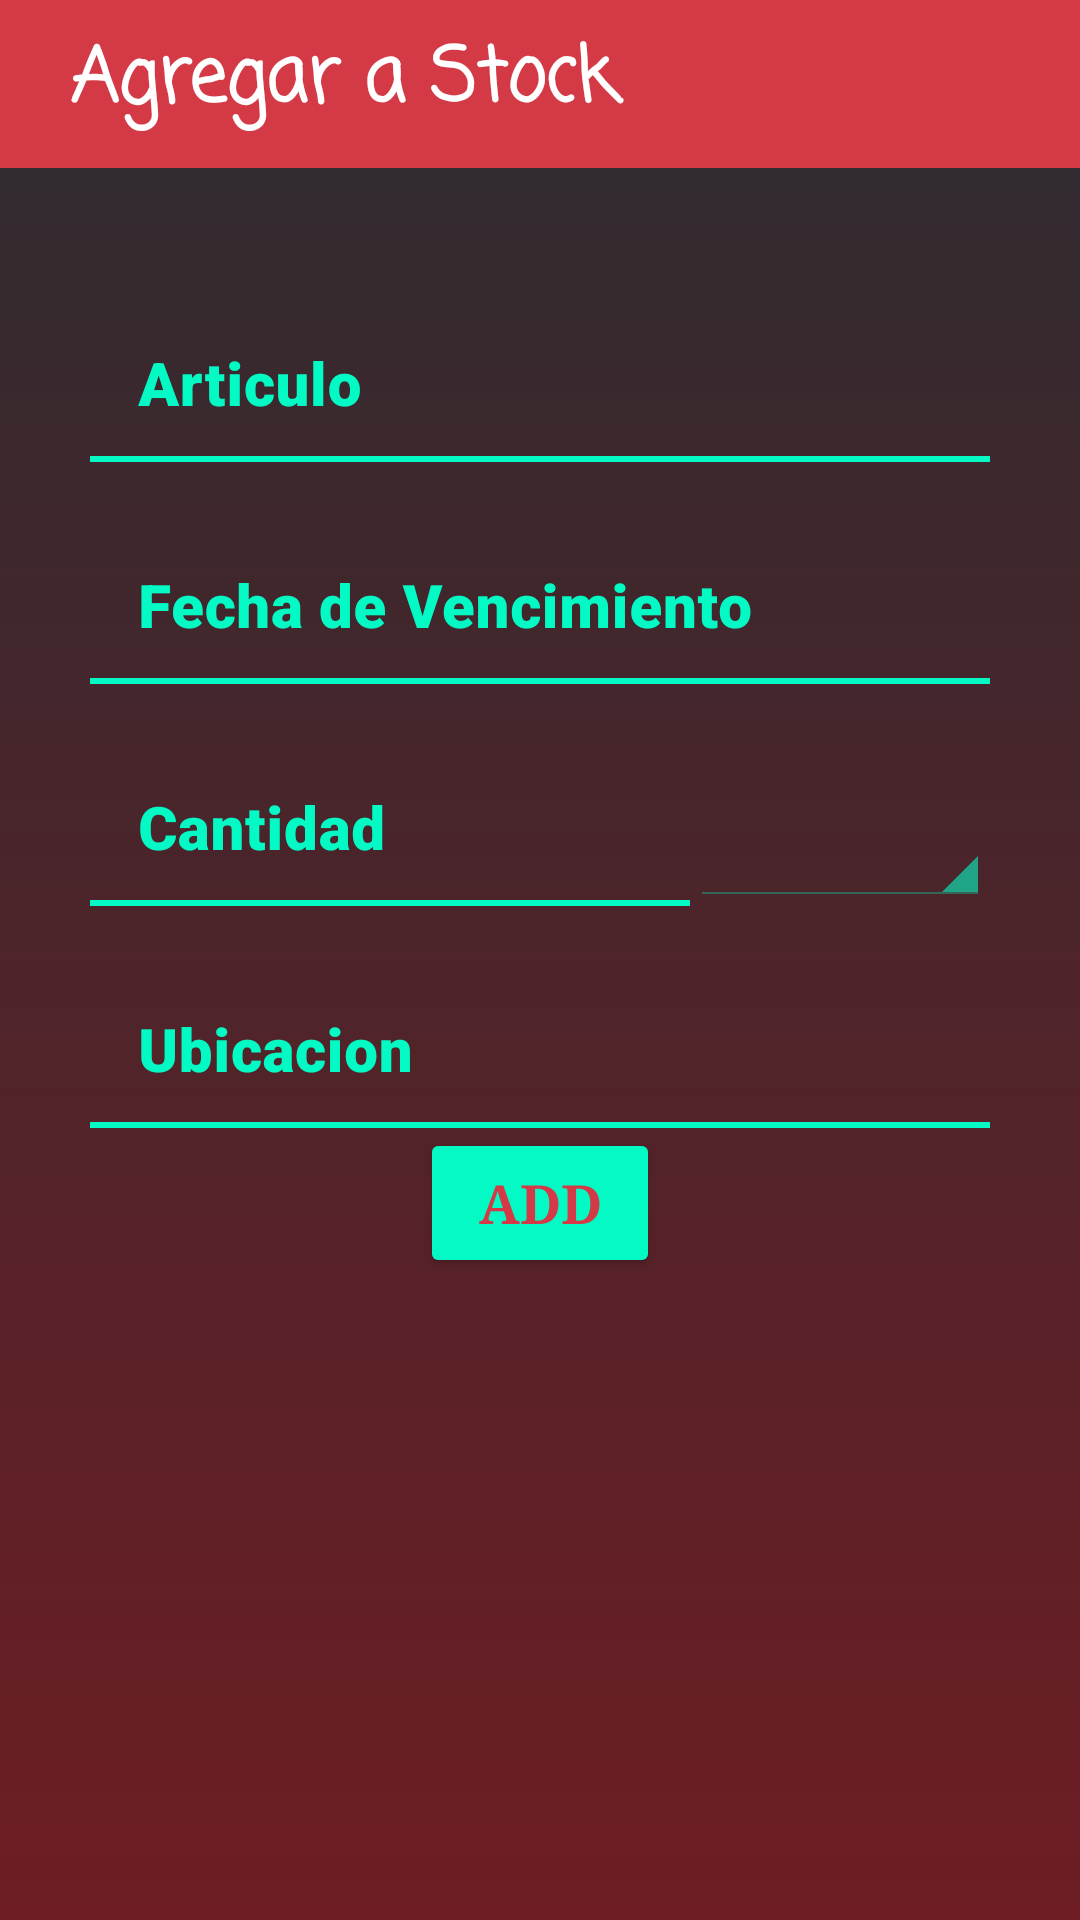

Produce the Android XML layout that renders to this screen, including the resource entries it uses.
<!-- AndroidManifest.xml: application theme Theme.HauseStock.NoActionBar -->
<!-- res/layout/activity_agregar.xml -->
<?xml version="1.0" encoding="utf-8"?>
<androidx.coordinatorlayout.widget.CoordinatorLayout xmlns:android="http://schemas.android.com/apk/res/android"
    xmlns:app="http://schemas.android.com/apk/res-auto"
    xmlns:tools="http://schemas.android.com/tools"
    android:layout_width="match_parent"
    android:layout_height="match_parent"
    android:background="@drawable/fondo_app"
    android:orientation="vertical">

    <androidx.appcompat.widget.Toolbar
        android:id="@+id/toolbar2"
        android:layout_width="match_parent"
        android:layout_height="wrap_content"
        android:background="@color/purple_fondo"
        android:minHeight="?attr/actionBarSize"
        android:theme="?attr/actionBarTheme" />

    <TextView
        android:id="@+id/textView2"
        android:layout_width="229dp"
        android:layout_height="54dp"
        android:fontFamily="casual"
        android:gravity="center"
        android:text="Agregar a Stock"
        android:textColor="@color/white"
        android:textSize="25sp"
        android:textStyle="bold" />

    <LinearLayout
        android:layout_width="match_parent"
        android:layout_height="match_parent"
        android:layout_marginTop="80dp"
        android:orientation="vertical">

        <LinearLayout
            android:layout_width="match_parent"
            android:layout_height="wrap_content"
            android:orientation="horizontal" />

        <com.google.android.material.textfield.TextInputLayout
            android:layout_width="300dp"
            android:layout_height="wrap_content"
            android:layout_gravity="center"
            android:background="@color/transparente"
            android:backgroundTint="@color/transparente"
            android:hint="Articulo"
            android:textColorHint="@color/marino"
            app:boxBackgroundColor="@color/marino"
            app:boxBackgroundMode="none"
            app:boxStrokeColor="@color/marino"
            app:boxStrokeWidth="2dp"
            app:counterTextColor="@color/marino"
            app:hintTextColor="@color/marino">

            <com.google.android.material.textfield.TextInputEditText
                android:id="@+id/articulos_stock"
                android:layout_width="match_parent"
                android:layout_height="wrap_content"
                android:background="@color/transparente"
                android:backgroundTint="@color/transparente"
                android:fontFamily="sans-serif-black"
                android:singleLine="true"
                android:imeOptions="actionNext"
                android:textColor="@color/marino"
                android:textSize="20sp" />

            <View
                android:layout_width="match_parent"
                android:layout_height="2dp"
                android:background="@color/marino"
                android:backgroundTint="@color/marino" />
        </com.google.android.material.textfield.TextInputLayout>

        <com.google.android.material.textfield.TextInputLayout
            android:layout_width="300dp"
            android:layout_height="wrap_content"
            android:layout_gravity="center"
            android:background="@color/transparente"
            android:backgroundTint="@color/transparente"
            android:hint="Fecha de Vencimiento"
            android:textColorHint="@color/marino"
            app:boxBackgroundColor="@color/marino"
            app:boxBackgroundMode="none"
            app:boxStrokeWidth="2dp"
            app:counterTextColor="@color/marino"
            app:hintTextColor="@color/marino">

            <com.google.android.material.textfield.TextInputEditText
                android:id="@+id/fecha_vencimiento"
                android:layout_width="match_parent"
                android:layout_height="wrap_content"
                android:background="@color/transparente"
                android:backgroundTint="@color/transparente"
                android:fontFamily="sans-serif-black"
                android:inputType="date"
                android:textColor="@color/marino"
                android:textSize="20sp" />

            <View
                android:layout_width="match_parent"
                android:layout_height="2dp"
                android:background="@color/marino"
                android:backgroundTint="@color/marino" />
        </com.google.android.material.textfield.TextInputLayout>

        <LinearLayout
            android:layout_width="match_parent"
            android:layout_height="wrap_content"
            android:layout_gravity="center"
            android:gravity="center"
            android:orientation="horizontal">

            <com.google.android.material.textfield.TextInputLayout
                android:layout_width="200dp"
                android:layout_height="wrap_content"
                android:layout_gravity="center"
                android:background="@color/transparente"
                android:backgroundTint="@color/transparente"
                android:hint="Cantidad"
                android:textColorHint="@color/marino"
                app:boxBackgroundColor="@color/marino"
                app:boxBackgroundMode="none"
                app:boxStrokeColor="@color/marino"
                app:boxStrokeErrorColor="@color/marino"
                app:boxStrokeWidth="2dp"
                app:counterTextColor="@color/marino"
                app:hintTextColor="@color/marino">

                <com.google.android.material.textfield.TextInputEditText
                    android:id="@+id/cantidad_articulos"
                    android:layout_width="match_parent"
                    android:layout_height="wrap_content"
                    android:background="@color/transparente"
                    android:backgroundTint="@color/transparente"
                    android:fontFamily="sans-serif-black"
                    android:inputType="number"
                    android:textColor="@color/marino"
                    android:textSize="20sp" />

                <View
                    android:id="@+id/divider3"
                    android:layout_width="match_parent"
                    android:layout_height="2dp"
                    android:background="@color/marino"
                    android:backgroundTint="@color/marino" />
            </com.google.android.material.textfield.TextInputLayout>

            <Spinner
                android:id="@+id/unidad_medida_spiner"
                style="@android:style/Widget.Holo.Light.Spinner"
                android:layout_width="100dp"
                android:layout_height="match_parent"
                android:backgroundTint="@color/marino"
                android:backgroundTintMode="src_in"
                android:foregroundTintMode="add"
                android:popupBackground="@drawable/fondo_app"
                android:scrollbarThumbHorizontal="@color/marino"
                android:scrollbarThumbVertical="@color/marino"
                android:scrollbarTrackHorizontal="@color/marino"
                android:scrollbarTrackVertical="@color/marino"
                android:spinnerMode="dropdown" />
        </LinearLayout>

        <com.google.android.material.textfield.TextInputLayout
            android:layout_width="300dp"
            android:layout_height="wrap_content"
            android:layout_gravity="center"
            android:background="@color/transparente"
            android:backgroundTint="@color/transparente"
            android:hint="Ubicacion"
            android:textColorHint="@color/marino"
            app:boxBackgroundColor="@color/marino"
            app:boxBackgroundMode="none"
            app:boxStrokeColor="@color/marino"
            app:boxStrokeErrorColor="@color/marino"
            app:boxStrokeWidth="2dp"
            app:counterTextColor="@color/marino"
            app:hintTextColor="@color/marino">

            <com.google.android.material.textfield.TextInputEditText
                android:id="@+id/ubicacion_articulos"
                android:layout_width="match_parent"
                android:layout_height="wrap_content"
                android:background="@color/transparente"
                android:backgroundTint="@color/transparente"
                android:fontFamily="sans-serif-black"
                android:imeOptions="actionGo"
                android:singleLine="true"
                android:textColor="@color/marino"
                android:textSize="20sp" />

            <View
                android:id="@+id/divider7"
                android:layout_width="match_parent"
                android:layout_height="2dp"
                android:background="@color/marino"
                android:backgroundTint="@color/marino" />

        </com.google.android.material.textfield.TextInputLayout>

        <Button
            android:id="@+id/button_agregar"
            android:layout_width="80dp"
            android:layout_height="50dp"
            android:layout_gravity="center"
            android:backgroundTint="@color/marino"
            android:fontFamily="serif"
            android:onClick="agregar_stock"
            android:text="ADD"
            android:textColor="@color/purple_fondo"
            android:textSize="18dp"
            android:textStyle="bold"
            app:iconTint="@color/marino" />

    </LinearLayout>

</androidx.coordinatorlayout.widget.CoordinatorLayout>
<!-- resources referenced by this layout -->
<resources>
  <color name="marino">#FF03FAC5</color>
  <color name="purple_fondo">#D43946</color>
  <color name="transparente">#00FFFFFF</color>
  <color name="white">#FFFFFFFF</color>
  <!-- drawable fondo_app (drawable) -->
  <?xml version="1.0" encoding="utf-8"?>
  <shape xmlns:android="http://schemas.android.com/apk/res/android">
      <gradient
          android:startColor="#6E1D24"
          android:endColor="@color/backgraund"
          android:type="linear"
          android:angle="90"/>
  </shape>
  <style name="Theme.HauseStock.NoActionBar">
          <item name="windowActionBar">false</item>
          <item name="windowNoTitle">true</item>
      </style>
  <color name="backgraund">#2C2C30</color>
</resources>
